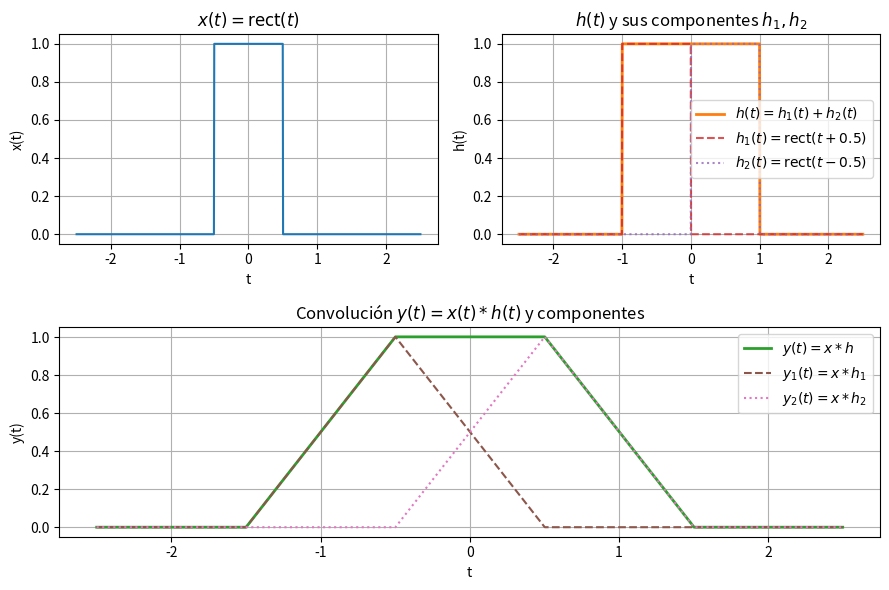

Write the Python code that produced this figure.
import numpy as np
import matplotlib.pyplot as plt


def rect(t):
    return np.where((t >= -0.5) & (t <= 0.5), 1, 0)


def x(t):
    return rect(t)


def h1(t):
    return rect(t + 0.5)


def h2(t):
    return rect(t - 0.5)


t = np.linspace(-2.5, 2.5, 1000)
dt = t[1] - t[0]

x_t = x(t)

h_t1 = h1(t)
h_t2 = h2(t)
h_t = h_t1 + h_t2


y1_conv = np.convolve(x_t, h_t1, mode="same") * dt
y2_conv = np.convolve(x_t, h_t2, mode="same") * dt
y_conv = np.convolve(x_t, h_t, mode="same") * dt

fig, axes = plt.subplot_mosaic([["x", "h"], ["y", "y"]], figsize=(9, 6))
ax_x = axes["x"]
ax_h = axes["h"]
ax_y = axes["y"]

ax_x.plot(t, x_t, color="C0")
ax_x.set_title(r"$x(t) = \operatorname{rect}(t)$")
ax_x.set_xlabel("t")
ax_x.set_ylabel("x(t)")
ax_x.grid(True)

ax_h.plot(t, h_t, color="C1", lw=2, label=r"$h(t)=h_1(t)+h_2(t)$")
ax_h.plot(
    t,
    h_t1,
    color="C3",
    ls="--",
    label=r"$h_1(t)=\operatorname{rect}(t+0.5)$",
    alpha=0.8,
)
ax_h.plot(
    t, h_t2, color="C4", ls=":", label=r"$h_2(t)=\operatorname{rect}(t-0.5)$", alpha=0.8
)
ax_h.set_title(r"$h(t)$ y sus componentes $h_1,h_2$")
ax_h.set_xlabel("t")
ax_h.set_ylabel("h(t)")
ax_h.grid(True)
ax_h.legend()

ax_y.plot(t, y_conv, color="C2", lw=2, label=r"$y(t)=x*h$")
ax_y.plot(t, y1_conv, color="C5", ls="--", label=r"$y_1(t)=x*h_1$")
ax_y.plot(t, y2_conv, color="C6", ls=":", label=r"$y_2(t)=x*h_2$")
ax_y.set_title(r"Convolución $y(t)=x(t)*h(t)$ y componentes")
ax_y.set_xlabel("t")
ax_y.set_ylabel("y(t)")
ax_y.grid(True)
ax_y.legend()
fig.tight_layout()
plt.show()
